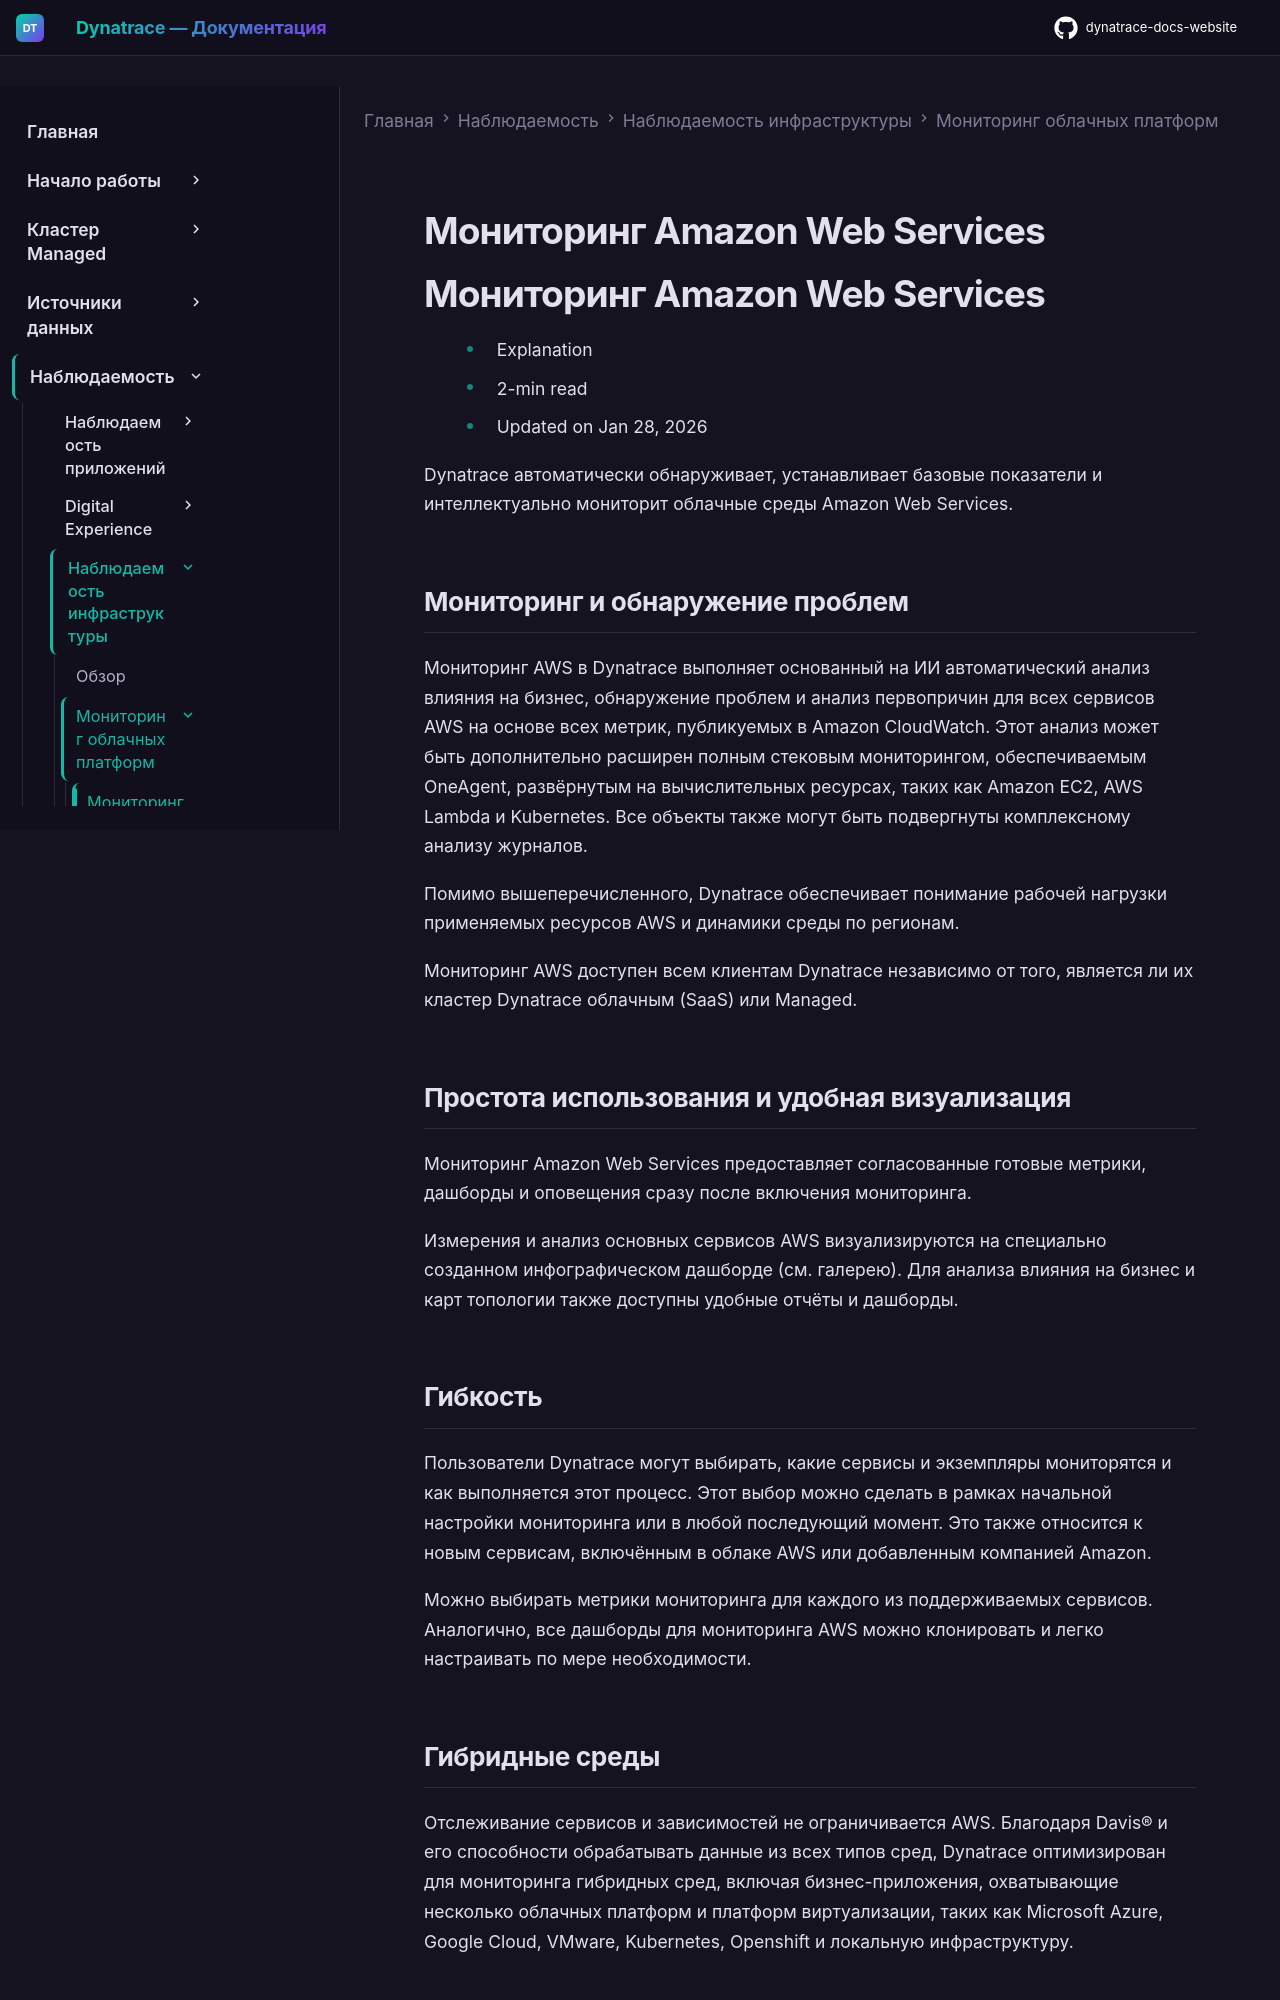

repository: Yerkebulan-Ardabayev/dynatrace-docs-website · page: managed-ru/observe/infrastructure-observability/cloud-platform-monitoring/aws-monitoring/index.html · generator: mkdocs

---
title: Мониторинг Amazon Web Services
source: https://docs.dynatrace.com/managed/observe/infrastructure-observability/cloud-platform-monitoring/aws-monitoring
scraped: 2026-05-12T11:14:25.225001
---

# Мониторинг Amazon Web Services

# Мониторинг Amazon Web Services

* Explanation
* 2-min read
* Updated on Jan 28, 2026

Dynatrace автоматически обнаруживает, устанавливает базовые показатели и интеллектуально мониторит облачные среды Amazon Web Services.

## Мониторинг и обнаружение проблем

Мониторинг AWS в Dynatrace выполняет основанный на ИИ автоматический анализ влияния на бизнес, обнаружение проблем и анализ первопричин для всех сервисов AWS на основе всех метрик, публикуемых в Amazon CloudWatch. Этот анализ может быть дополнительно расширен полным стековым мониторингом, обеспечиваемым OneAgent, развёрнутым на вычислительных ресурсах, таких как Amazon EC2, AWS Lambda и Kubernetes. Все объекты также могут быть подвергнуты комплексному анализу журналов.

Помимо вышеперечисленного, Dynatrace обеспечивает понимание рабочей нагрузки применяемых ресурсов AWS и динамики среды по регионам.

Мониторинг AWS доступен всем клиентам Dynatrace независимо от того, является ли их кластер Dynatrace облачным (SaaS) или Managed.

## Простота использования и удобная визуализация

Мониторинг Amazon Web Services предоставляет согласованные готовые метрики, дашборды и оповещения сразу после включения мониторинга.

Измерения и анализ основных сервисов AWS визуализируются на специально созданном инфографическом дашборде (см. галерею). Для анализа влияния на бизнес и карт топологии также доступны удобные отчёты и дашборды.

## Гибкость

Пользователи Dynatrace могут выбирать, какие сервисы и экземпляры мониторятся и как выполняется этот процесс. Этот выбор можно сделать в рамках начальной настройки мониторинга или в любой последующий момент. Это также относится к новым сервисам, включённым в облаке AWS или добавленным компанией Amazon.

Можно выбирать метрики мониторинга для каждого из поддерживаемых сервисов. Аналогично, все дашборды для мониторинга AWS можно клонировать и легко настраивать по мере необходимости.
